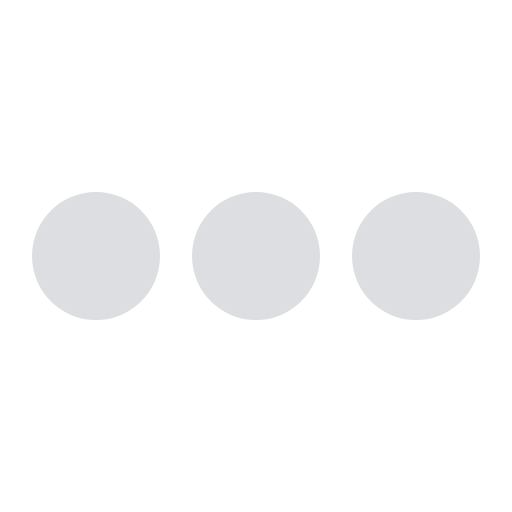
t = 0.00 s
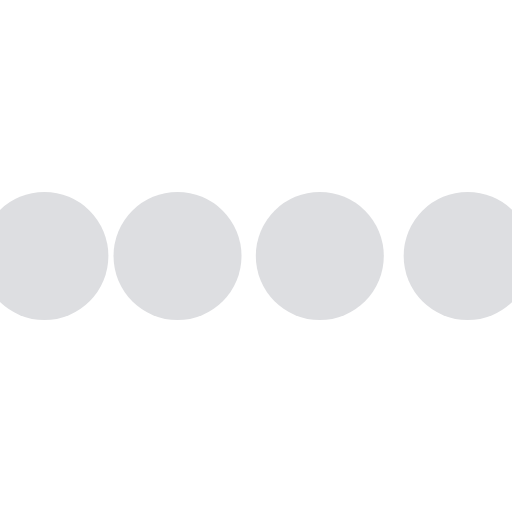
t = 0.10 s
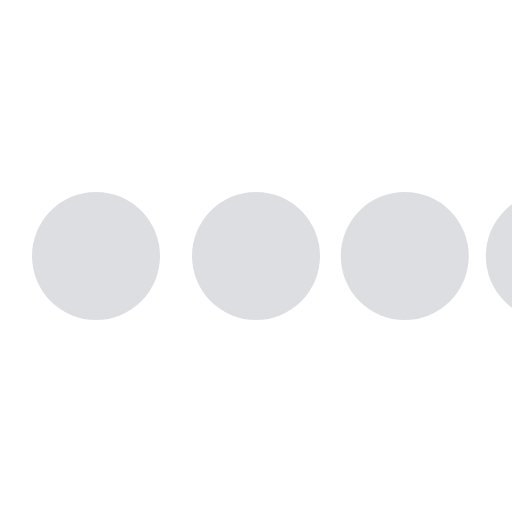
t = 0.30 s
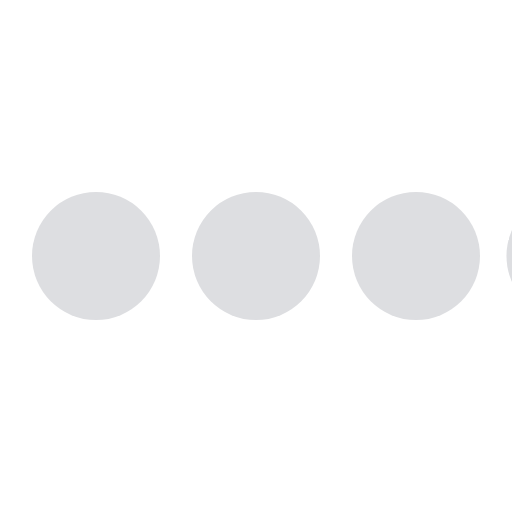
t = 0.40 s
t = 0.50 s: frame unchanged from t = 0.00 s, image omitted
t = 0.70 s: frame unchanged from t = 0.00 s, image omitted

The animated SVG that drew these frames (rendered in a browser with its animation timeline set to each time). Animation: 4 SMIL elements (animateTransform=4); one cycle of 0.80 s, repeats indefinitely.

<svg class="icon-loading" xmlns="http://www.w3.org/2000/svg" viewBox="0 0 32 32" width="32" height="32" fill="#dddee1">
  <path transform="translate(-8 0)" d="M4 12 A4 4 0 0 0 4 20 A4 4 0 0 0 4 12"> 
    <animateTransform attributeName="transform" type="translate" values="-8 0; 2 0; 2 0;" dur="0.8s" repeatCount="indefinite" begin="0" keytimes="0;.25;1" keySplines="0.2 0.2 0.4 0.8;0.2 0.6 0.4 0.8" calcMode="spline"  />
  </path>
  <path transform="translate(2 0)" d="M4 12 A4 4 0 0 0 4 20 A4 4 0 0 0 4 12"> 
    <animateTransform attributeName="transform" type="translate" values="2 0; 12 0; 12 0;" dur="0.8s" repeatCount="indefinite" begin="0" keytimes="0;.35;1" keySplines="0.2 0.2 0.4 0.8;0.2 0.6 0.4 0.8" calcMode="spline"  />
  </path>
  <path transform="translate(12 0)" d="M4 12 A4 4 0 0 0 4 20 A4 4 0 0 0 4 12"> 
    <animateTransform attributeName="transform" type="translate" values="12 0; 22 0; 22 0;" dur="0.8s" repeatCount="indefinite" begin="0" keytimes="0;.45;1" keySplines="0.2 0.2 0.4 0.8;0.2 0.6 0.4 0.8" calcMode="spline"  />
  </path>
  <path transform="translate(24 0)" d="M4 12 A4 4 0 0 0 4 20 A4 4 0 0 0 4 12"> 
    <animateTransform attributeName="transform" type="translate" values="22 0; 32 0; 32 0;" dur="0.8s" repeatCount="indefinite" begin="0" keytimes="0;.55;1" keySplines="0.2 0.2 0.4 0.8;0.2 0.6 0.4 0.8" calcMode="spline"  />
  </path>
</svg>
